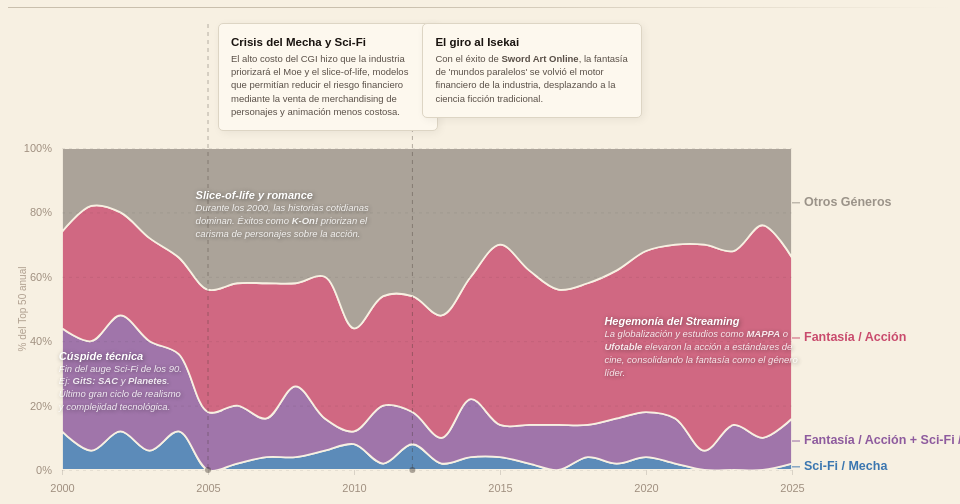
D3 v7 page, settled after 480 driven frames (8 s of simulated time); the page loaded 1 data file(s).


const CATS = [
  { key: "Sci-Fi / Mecha Puro",          color: "#3B76B0", label: "Sci-Fi / Mecha"          },
  { key: "Híbrido (Acción + Sci-Fi)",    color: "#8E5B9E", label: "Fantasía / Acción + Sci-Fi / Mecha"  },
  { key: "Fantasía / Acción / Aventura", color: "#C94B6D", label: "Fantasía / Acción "        },
  { key: "Otros Géneros",                color: "#9B9389", label: "Otros Géneros"            },
];
const keys     = CATS.map(c => c.key);
const colorMap = Object.fromEntries(CATS.map(c => [c.key, c.color]));
const labelMap = Object.fromEntries(CATS.map(c => [c.key, c.label]));

/* TEXTOS SIMPLIFICADOS: Ya no necesitas cortarlos manualmente en arrays */
const ANNOTATIONS = [
  {
    year: 2005,
    title: "Crisis del Mecha y Sci-Fi",
    text: "El alto costo del CGI hizo que la industria priorizará el Moe y el slice-of-life, modelos que permitían reducir el riesgo financiero mediante la venta de merchandising de personajes y animación menos costosa."
  },
  {
    year: 2012,
    title: "El giro al Isekai",
    text: "Con el éxito de <b>Sword Art Online</b>, la fantasía de 'mundos paralelos' se volvió el motor financiero de la industria, desplazando a la ciencia ficción tradicional."
  }
];

const IN_BAND = [
  { 
    key: "Híbrido (Acción + Sci-Fi)", 
    year: 2002, 
    title: "<br><br>Cúspide técnica", 
    text: "Fin del auge Sci-Fi de los 90.<br>Ej: <b>GitS: SAC</b> y <b>Planetes</b>.<br>Último gran ciclo de realismo<br>y complejidad tecnológica." 
  },
  { 
    key: "Otros Géneros", 
    year: 2008, 
    title: "Slice-of-life y romance", 
    text: "Durante los 2000, las historias cotidianas dominan. Éxitos como <b>K-On!</b> priorizan el carisma de personajes sobre la acción." 
  },
  { 
    key: "Fantasía / Acción / Aventura", 
    year: 2022, 
    title: "Hegemonía del Streaming", 
    text: "La globalización y estudios como <b>MAPPA</b> o <b>Ufotable</b> elevaron la acción a estándares de cine, consolidando la fantasía como el género líder."
  }
];

async function draw() {
  let rawData;
  try {
    rawData = await d3.csv('anime_exclusivo.csv');
  } catch (e) {
    document.getElementById('chart-container').innerHTML = `<p style="padding:20px;color:#C94B6D;">Error: no se encontró anime_exclusivo.csv</p>`;
    return;
  }

  const data  = rawData.filter(d => +d.rank_in_year <= 50);
  const YEARS = d3.range(2000, 2026);

  const yearData = YEARS.map(yr => {
    const items = data.filter(d => +d.year === yr);
    const total = items.length || 1;
    const obj   = { year: yr };
    keys.forEach(k => obj[k] = (items.filter(d => d.macro_categoria === k).length / total) * 100);
    return obj;
  });

  const container = d3.select('#chart-container');
  container.html(''); // Limpiar si se redibuja

  const W       = container.node().clientWidth;
  const ANNO_H  = 140;  
  const LABEL_W = 160;  
  const margin  = { top: ANNO_H, right: LABEL_W, bottom: 38, left: 54 };
  const H       = 500;
  const iW      = W - margin.left - margin.right;
  const iH      = H - margin.top - margin.bottom;

  const svg = container.append('svg').attr('width', W).attr('height', H);
  const g = svg.append('g').attr('transform', `translate(${margin.left},${margin.top})`);

  const x = d3.scaleLinear().domain([2000, 2025]).range([0, iW]);
  const y = d3.scaleLinear().domain([0, 100]).range([iH, 0]);

  const stack  = d3.stack().keys(keys)(yearData);
  const area = d3.area().x(d => x(d.data.year)).y0(d => y(d[0])).y1(d => y(d[1])).curve(d3.curveCatmullRom.alpha(0.5));

  /* Áreas */
  g.selectAll('.layer').data(stack).join('path').attr('d', area).attr('fill', d => colorMap[d.key]).attr('fill-opacity', 0.82).attr('stroke', '#f7f0e2').attr('stroke-width', 1.8);

  /* Eje Y */
  g.append('g').call(d3.axisLeft(y).ticks(5).tickFormat(d => d + '%').tickSize(-iW))
    .call(g2 => g2.select('.domain').remove())
    .call(g2 => g2.selectAll('.tick line').attr('stroke', 'rgba(0,0,0,0.07)').attr('stroke-dasharray', '3,4'))
    .call(g2 => g2.selectAll('.tick text').style('font-family', 'Outfit, sans-serif').style('font-size', '11px').style('fill', '#a09080').attr('x', -10));

  svg.append('text').attr('transform', 'rotate(-90)').attr('x', -(margin.top + iH / 2)).attr('y', 18).attr('text-anchor', 'middle')
    .style('font-size', '10px').style('font-weight', '500').style('fill', '#b0a090').text('% del Top 50 anual');

  /* Eje X */
  g.append('g').attr('transform', `translate(0,${iH})`)
    .call(d3.axisBottom(x).tickValues([2000, 2005, 2010, 2015, 2020, 2025]).tickFormat(d3.format('d')).tickSize(5))
    .call(g2 => g2.select('.domain').remove())
    .call(g2 => g2.selectAll('.tick line').attr('stroke', 'rgba(0,0,0,0.12)'))
    .call(g2 => g2.selectAll('.tick text').style('font-family', 'Outfit, sans-serif').style('font-size', '11px').style('fill', '#a09080').attr('y', 14));

  /* Etiquetas a la derecha */
  stack.forEach(series => {
    const d = series[YEARS.length - 1];
    if (y(d[0]) - y(d[1]) < 6) return;
    const ly = (y(d[0]) + y(d[1])) / 2;
    
    g.append('line').attr('x1', iW).attr('x2', iW + 8).attr('y1', ly).attr('y2', ly).attr('stroke', colorMap[series.key]).attr('stroke-width', 1.5).attr('opacity', 0.6);
    g.append('text').attr('x', iW + 12).attr('y', ly).attr('dominant-baseline', 'middle').style('font-size', '12.5px').style('font-weight', '600').style('fill', colorMap[series.key]).text(labelMap[series.key]);
  });

  /* ════════════════════════════════════════
     LÍNEAS Y CAJAS DE ANOTACIÓN HTML (NUEVO)
  ════════════════════════════════════════ */
  ANNOTATIONS.forEach(anno => {
    const ax = x(anno.year);

    // Dibuja solo la línea punteada en el SVG
    g.append('line')
      .attr('x1', ax).attr('x2', ax)
      .attr('y1', -ANNO_H + 16).attr('y2', iH)
      .attr('stroke', '#3a3028')
      .attr('stroke-dasharray', '4,4').attr('opacity', 0.35);
    g.append('circle').attr('cx', ax).attr('cy', iH).attr('r', 3).attr('fill', '#3a3028').attr('opacity', 0.4);

    // Crea el div HTML por encima del SVG
    const isRightOpen = (ax + 240) < iW;
    container.append('div')
      .attr('class', 'anno-box')
      .style('left', isRightOpen ? `${margin.left + ax + 10}px` : 'auto')
      .style('right', isRightOpen ? 'auto' : `${W - margin.left - ax + 10}px`)
      .style('top', '15px')
      .html(`<strong>${anno.title}</strong><p>${anno.text}</p>`);
  });

  /* ════════════════════════════════════════
     TEXTOS DENTRO DEL GRÁFICO (AHORA EN HTML)
  ════════════════════════════════════════ */
  IN_BAND.forEach(note => {
    const series = stack.find(s => s.key === note.key);
    const di = YEARS.indexOf(note.year);
    if (!series || di < 0) return;
    
    const d = series[di];
    // Solo dibujamos si el área es lo suficientemente alta
    if (y(d[0]) - y(d[1]) < 26) return;

    const nx = x(note.year);
    const ny = (y(d[0]) + y(d[1])) / 2;

    // Creamos el div flotante en lugar de texto SVG
    container.append('div')
      .attr('class', 'in-band-anno')
      .style('left', `${margin.left + nx}px`)
      .style('top', `${margin.top + ny}px`)
      // Ahora puedes usar HTML libremente aquí adentro
      .html(`
        <span class="title">${note.title}</span>
        <span class="text">${note.text}</span>
      `);
  });
}

draw();


### data: anime_exclusivo.csv
title, year, rank_in_year, macro_categoria, animation_studios
Inuyasha, 2000, 1, Fantasía / Acción / Aventura, Kyoto Animation, Sunrise
Hajime no Ippo: THE FIGHTING!, 2000, 2, Otros Géneros, MADHOUSE
Yu☆Gi☆Oh! Duel Monsters, 2000, 3, Fantasía / Acción / Aventura, Studio Gallop
Gakkou no Kaidan, 2000, 4, Otros Géneros, Studio Pierrot
Love Hina, 2000, 5, Otros Géneros, Xebec
Boogiepop wa Warawanai: Boogiepop Phanto…, 2000, 6, Otros Géneros, MADHOUSE, Triangle Staff
Digimon Adventure 02, 2000, 7, Híbrido (Acción + Sci-Fi), Toei Animation
Gravitation, 2000, 8, Otros Géneros, Studio DEEN, Ashi Productions
NieA Under 7, 2000, 9, Sci-Fi / Mecha Puro, Triangle Staff, SynergySP
Vandread, 2000, 10, Híbrido (Acción + Sci-Fi), GONZO
Tottoko Hamtarou, 2000, 11, Fantasía / Acción / Aventura, TMS Entertainment
Gensou Maden Saiyuuki, 2000, 12, Fantasía / Acción / Aventura, Group TAC, Studio Pierrot
Ayashi no Ceres, 2000, 13, Fantasía / Acción / Aventura, Studio Pierrot
Argento Soma, 2000, 14, Híbrido (Acción + Sci-Fi), Sunrise
Seikai no Senki, 2000, 15, Híbrido (Acción + Sci-Fi), Sunrise
Sakura Taisen, 2000, 16, Híbrido (Acción + Sci-Fi), MADHOUSE
Yami no Matsuei, 2000, 17, Fantasía / Acción / Aventura, J.C.STAFF
Ojamajo Doremi Sharp, 2000, 18, Fantasía / Acción / Aventura, Toei Animation
HAND MAID May, 2000, 19, Sci-Fi / Mecha Puro, TNK, Ashi Productions
Enmusubi no Youko-chan, 2000, 20, Otros Géneros, Haoliners Animation
Brigadoon: Marin to Melan, 2000, 21, Híbrido (Acción + Sci-Fi), Sunrise
Kazemakase Tsukikage Ran, 2000, 22, Fantasía / Acción / Aventura, MADHOUSE
Daa! Daa! Daa!, 2000, 23, Sci-Fi / Mecha Puro, J.C.STAFF
Gate Keepers, 2000, 24, Híbrido (Acción + Sci-Fi), GONZO
BOYS BE ..., 2000, 25, Otros Géneros, Hal Film Maker
Medarot Damashii, 2000, 26, Híbrido (Acción + Sci-Fi), Production I.G, Trans Arts
Megami Kouhosei, 2000, 27, Híbrido (Acción + Sci-Fi), Xebec
Monster Farm: Legend e no Michi, 2000, 28, Fantasía / Acción / Aventura, TMS Entertainment
Shoubushi Densetsu Tetsuya, 2000, 29, Otros Géneros, Toei Animation
Mushrambo, 2000, 30, Híbrido (Acción + Sci-Fi), Toei Animation
Hidamari no Ki, 2000, 31, Otros Géneros, MADHOUSE
Sci-fi Harry, 2000, 32, Sci-Fi / Mecha Puro, APPP
Jinzou Ningen Kikaider: THE ANIMATION, 2000, 33, Híbrido (Acción + Sci-Fi), Radix, Studio OX
Miami☆Guns, 2000, 34, Otros Géneros, Group TAC
Strange Dawn, 2000, 35, Fantasía / Acción / Aventura, Hal Film Maker
Mirai Arise, 2000, 36, Otros Géneros, Sunrise
GEAR Senshi Dendoh, 2000, 37, Híbrido (Acción + Sci-Fi), Sunrise
OH! Super Milk-Chan, 2000, 38, Híbrido (Acción + Sci-Fi), Studio Pierrot
Rokumon Tengai Mon Colle Knights, 2000, 39, Fantasía / Acción / Aventura, Studio DEEN
Ginsoukikou Ordian, 2000, 40, Sci-Fi / Mecha Puro, Plum
Dotto KONI-chan, 2000, 41, Otros Géneros, Shaft
Transformers: Car Robots, 2000, 42, Híbrido (Acción + Sci-Fi), Studio Gallop
Shishou Series, 2000, 43, Otros Géneros, Studio Pierrot
Nidome no Jinsei wo Isekai de, 2000, 44, Fantasía / Acción / Aventura, Seven Arcs
Doki Doki Densetsu: Mahoujin Guru Guru, 2000, 45, Fantasía / Acción / Aventura, Nippon Animation
Shin Megami Tensei: Devil Children, 2000, 46, Fantasía / Acción / Aventura, Actas
Karakuri Kiden: Hiwou Senki, 2000, 47, Híbrido (Acción + Sci-Fi), bones
Tri-Zenon, 2000, 48, Sci-Fi / Mecha Puro, E&G Films
Corrector Yui 2, 2000, 49, Híbrido (Acción + Sci-Fi), Nippon Animation
Utakata:Overdrive, 2000, 50, Fantasía / Acción / Aventura, Unknown
Nyani ga Nyandaa Nyandaa Kamen, 2000, 51, Otros Géneros, Sunrise
Sadon Desu, 2000, 52, Otros Géneros, Gainax
Time Bokan 2000: Kaitou Kiramekiman, 2000, 53, Fantasía / Acción / Aventura, Tatsunoko Production
DINOZAURS : THE SERIES, 2000, 54, Híbrido (Acción + Sci-Fi), Sunrise
Uchuujin Tanaka Tarou, 2000, 55, Otros Géneros, Studio Hibari
Fabre Sensei wa Meitantei, 2000, 56, Otros Géneros, Unknown
Ginga Jinpuu Jinraiger, 2000, 57, Sci-Fi / Mecha Puro, Unknown
Anime Roukyoku Kikou Shimizu no Jirochou…, 2000, 58, Otros Géneros, Unknown
Robo Crosser, 2000, 59, Sci-Fi / Mecha Puro, Telecom Animation Film
HELLSING, 2001, 1, Fantasía / Acción / Aventura, GONZO
... 2,398 more rows